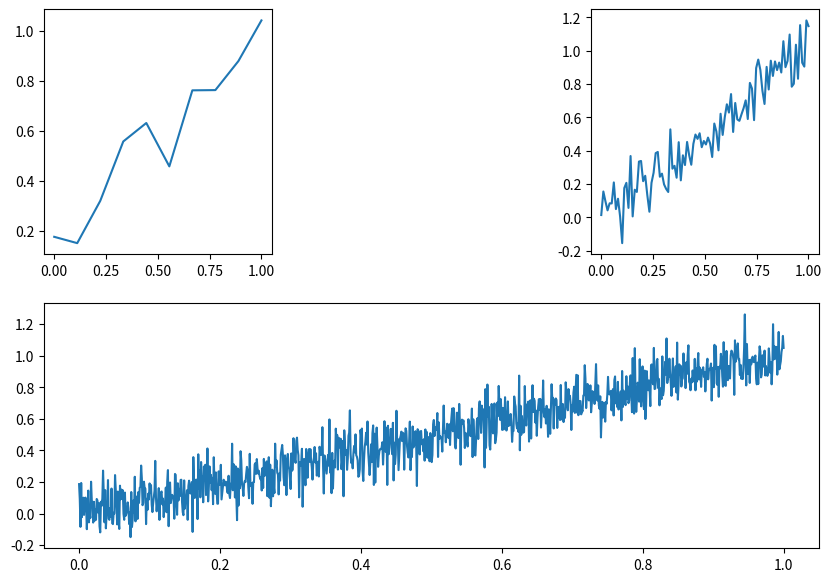

Reproduce this figure in Python.
from matplotlib.figure import Figure
import matplotlib.pyplot as plt
import numpy as np
import pandas as pd

np.random.seed(0)

x_1 = np.linspace(0, 1, 10)
y_1 = x_1 + 0.1 * np.random.randn(10)

x_2 = np.linspace(0, 1, 100)
y_2 = x_2 + 0.1 * np.random.randn(100)

x_3 = np.linspace(0, 1, 1000)
y_3 = x_3 + 0.1 * np.random.randn(1000)

if __name__ == '__main__':
    fig: Figure = plt.figure(figsize=(10, 7)) # figsize=(width, height)


    ax_1 = fig.add_subplot(231) # 2行3列の内の1番目
    ax_2 = fig.add_subplot(233) # 2行3列の内の3番目
    ax_3 = fig.add_subplot(212) # 2行1列の内の2番目

    ax_1.plot(x_1, y_1)
    ax_2.plot(x_2, y_2)
    ax_3.plot(x_3, y_3)

    plt.show()


